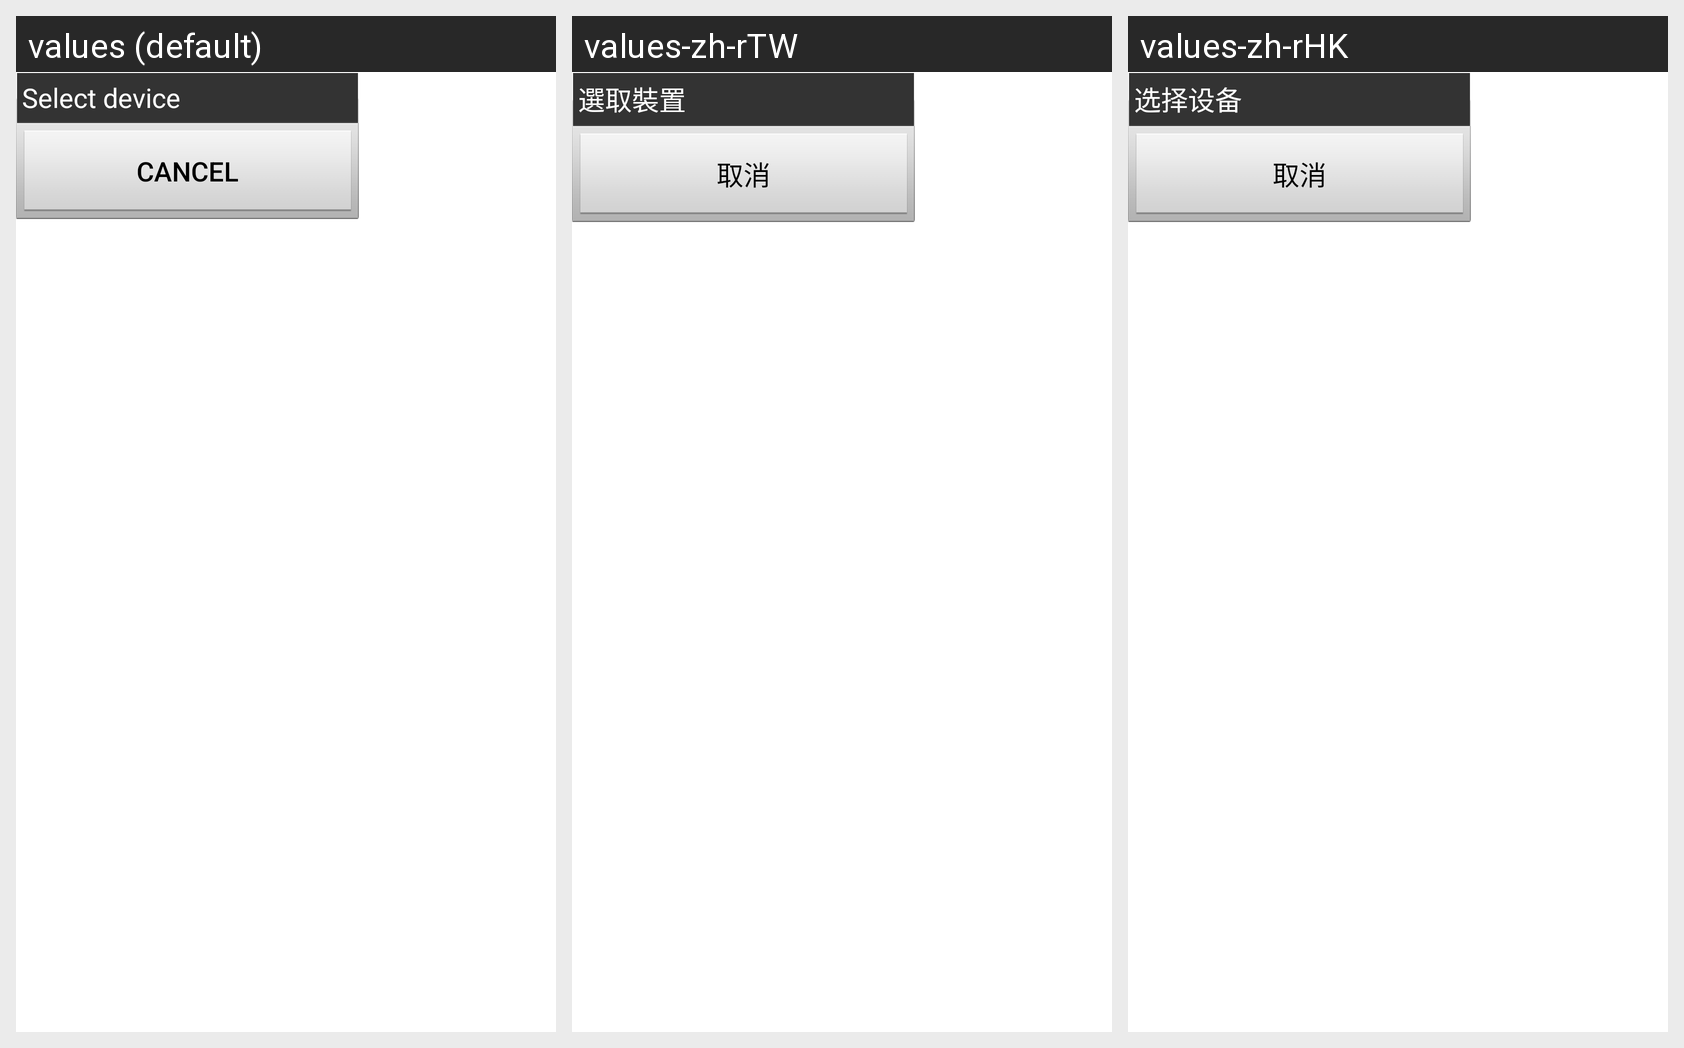

For this localized Android screen grid, give each drawn string resource with its value in every locale shown.
Android screen res/layout/setting_single_cmd_view.xml rendered under 3 locales, left to right: values (default), values-zh-rTW, values-zh-rHK. Device: Nexus 5 (rendered at 1080×1920; each locale shown at half size, 540×960, under a caption strip naming it); theme Theme.MaterialComponents.DayNight.NoActionBar.
Other locales in the repository, not shown: values-de, values-es, values-fr, values-it, values-ja, values-ko, values-nl, values-pt-rBR, values-sv.
Strings drawn on this screen, with the default value and each locale's value (text and hints the layout hard-codes, and strings that could not be matched under every locale, appear in the picture but are not listed):

ids_settings_select_device
  values: Select device
  values-zh-rTW: 選取裝置
  values-zh-rHK: 选择设备

ids_common_cancel
  values: Cancel
  values-zh-rTW: 取消
  values-zh-rHK: 取消
